6-way image classification set "Classification" from GitHub (HM-space/MangoDataset_splitted); label vocabulary: Appon mango, Bire mangoes, Kagogwa mangoes, Alphonso mango, Boribo mango, honey mango.

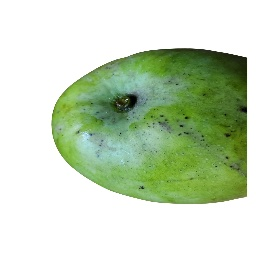
Label: Boribo mango

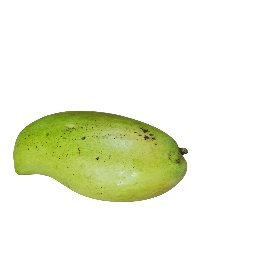
Label: Boribo mango

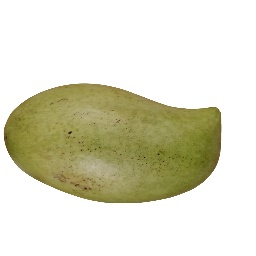
Label: Boribo mango

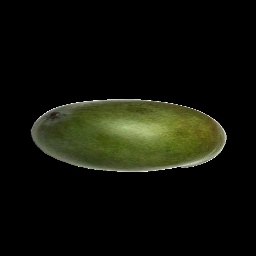
Label: honey mango

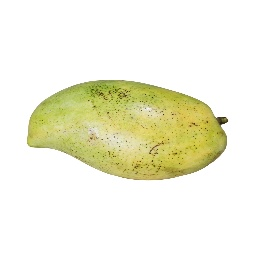
Label: Boribo mango

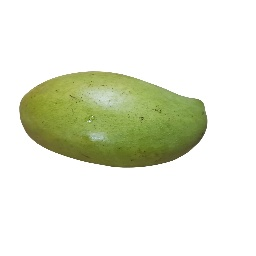
Label: Boribo mango
